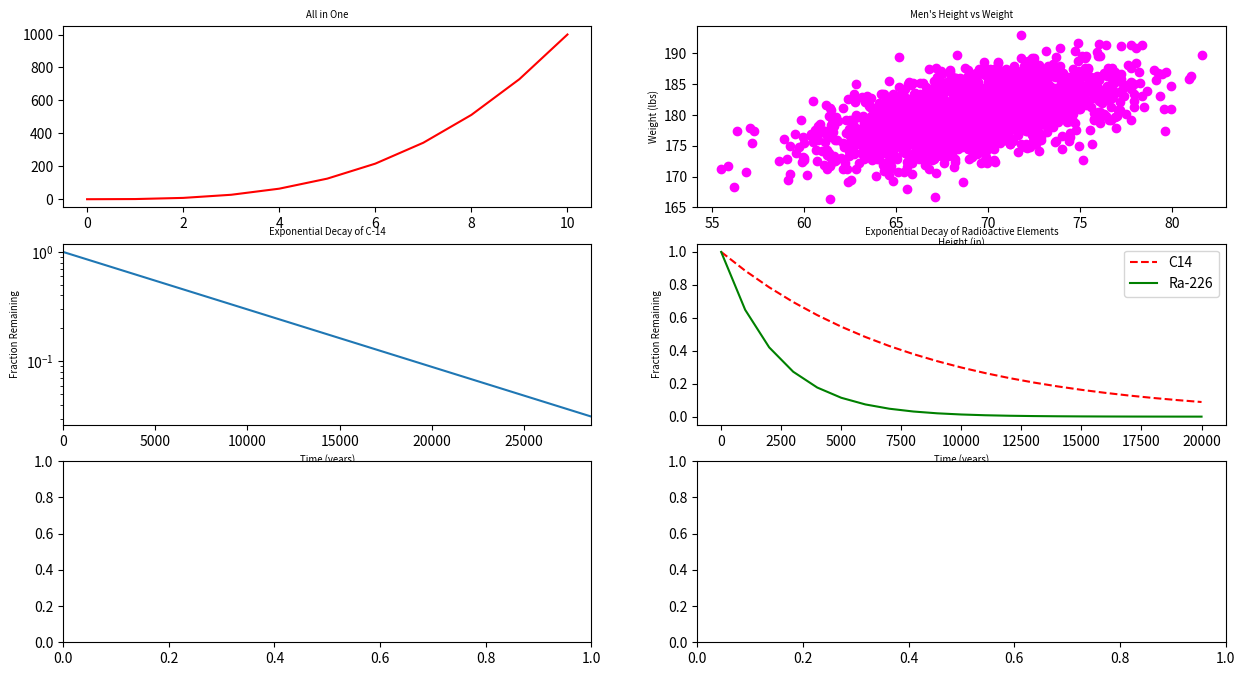

Write Python code to recreate this figure.
import numpy as np
import matplotlib.pyplot as plt

# Data
y0 = np.arange(0, 11) ** 3

mean = [69, 0]
cov = [[15, 8], [8, 15]]
np.random.seed(5)
x1, y1 = np.random.multivariate_normal(mean, cov, 2000).T
y1 += 180

x2 = np.arange(0, 28651, 5730)
r2 = np.log(0.5)
t2 = 5730
y2 = np.exp((r2 / t2) * x2)

x3 = np.arange(0, 21000, 1000)
r3 = np.log(0.5)
t31 = 5730
t32 = 1600
y31 = np.exp((r3 / t31) * x3)
y32 = np.exp((r3 / t32) * x3)

np.random.seed(5)
student_grades = np.random.normal(68, 15, 50)

# Create subplots
fig, axs = plt.subplots(3, 2, figsize=(15, 8))

# Plot 1
axs[0, 0].plot(np.arange(0, 11), y0, color='red')
axs[0, 0].set_title('All in One', fontsize='x-small')

# Plot 2
axs[0, 1].scatter(x1, y1, color="magenta")
axs[0, 1].set_title("Men's Height vs Weight", fontsize='x-small')
axs[0, 1].set_xlabel("Height (in)", fontsize='x-small')
axs[0, 1].set_ylabel("Weight (lbs)", fontsize='x-small')

# Plot 3
axs[1, 0].plot(x2, y2, '-')
axs[1, 0].set_xlabel('Time (years)', fontsize='x-small')
axs[1, 0].set_ylabel('Fraction Remaining', fontsize='x-small')
axs[1, 0].set_title('Exponential Decay of C-14', fontsize='x-small')
axs[1, 0].set_yscale('log')
axs[1, 0].set_xlim(0, 28650)

# Plot 4
axs[1, 1].plot(x3, y31, '--', color='red', label='C14')
axs[1, 1].plot(x3, y32, color='green', label='Ra-226')
axs[1, 1].set_xlabel('Time (years)', fontsize='x-small')
axs[1, 1].set_ylabel('Fraction Remaining', fontsize='x-small')
axs[1, 1].set_title('Exponential Decay of Radioactive Elements', fontsize='x-small')
axs[1, 1].legend()

# Plot 5


plt.show()
